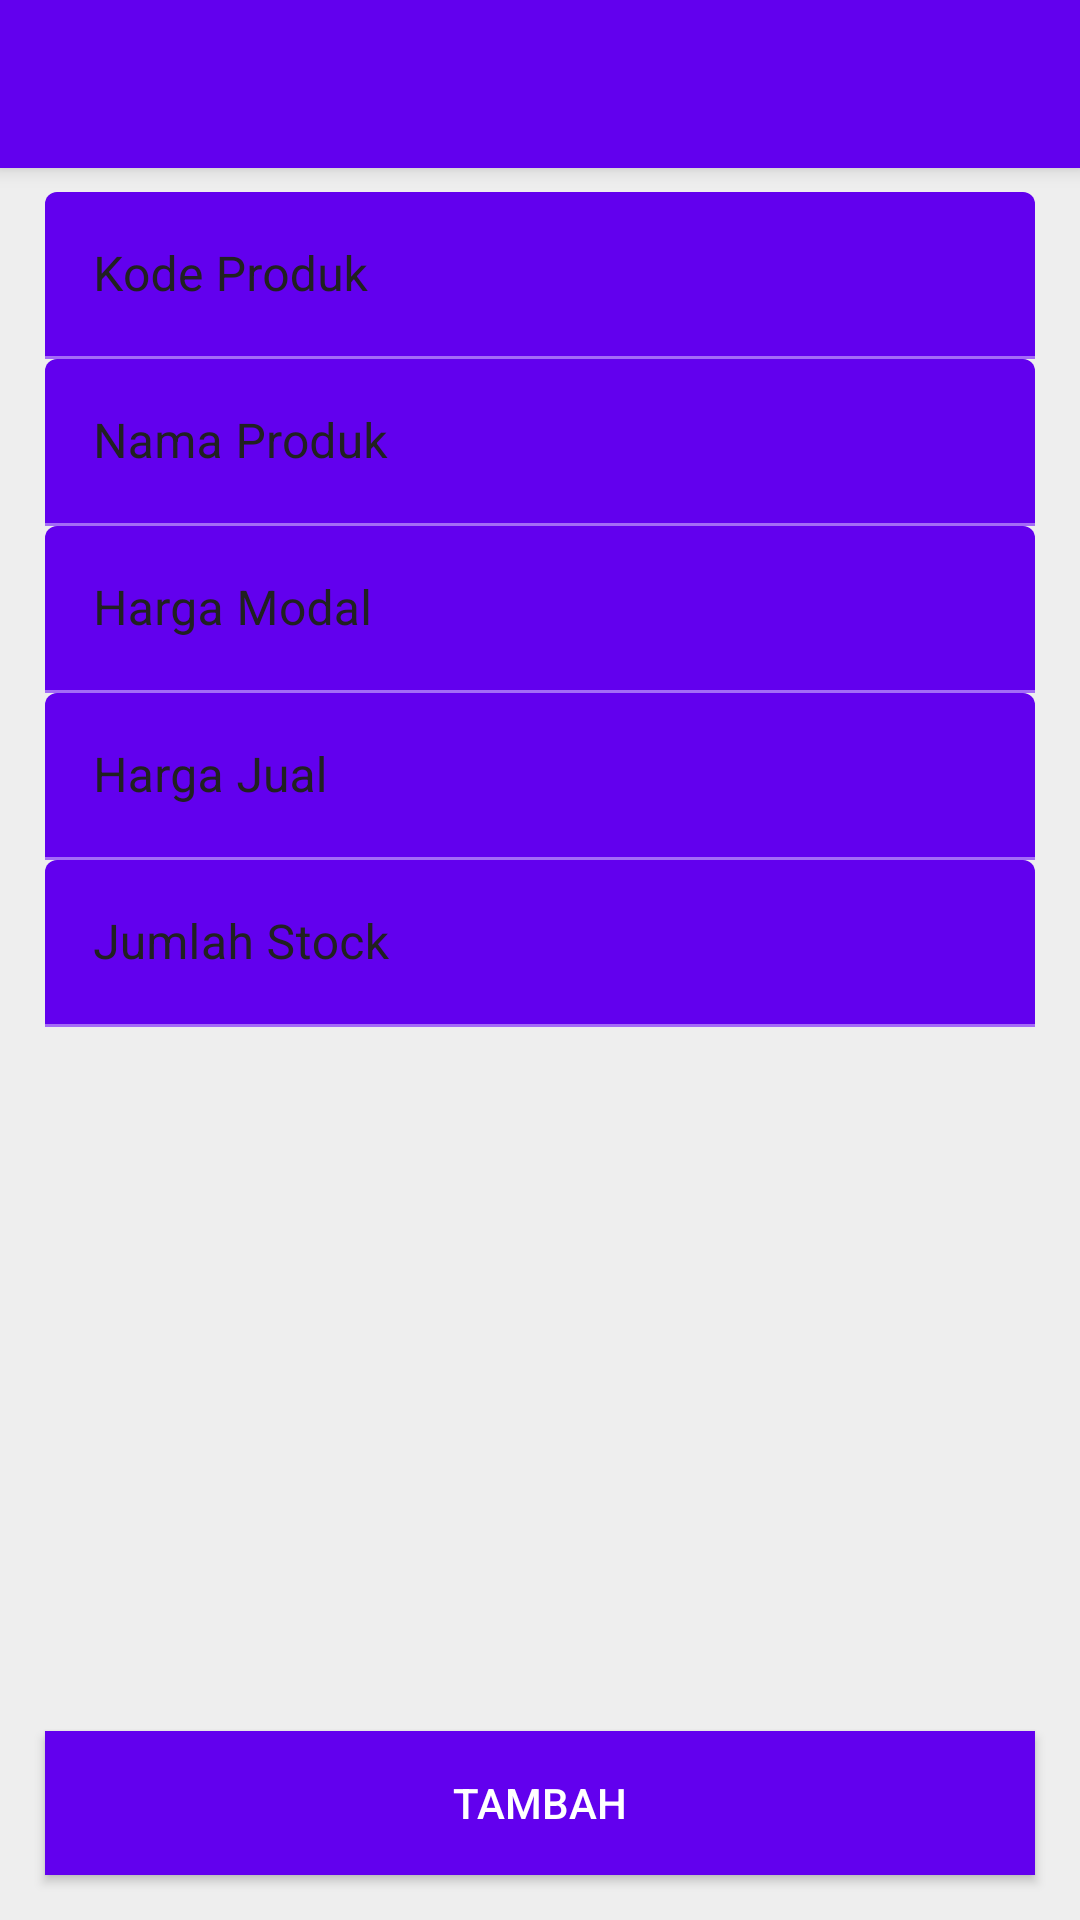

Produce the Android XML layout that renders to this screen, including the resource entries it uses.
<!-- AndroidManifest.xml: activity theme AppTheme.NoActionBar -->
<!-- res/layout/activity_add_product.xml -->
<?xml version="1.0" encoding="utf-8"?>
<android.support.design.widget.CoordinatorLayout
    xmlns:android="http://schemas.android.com/apk/res/android"
    xmlns:app="http://schemas.android.com/apk/res-auto"
    xmlns:tools="http://schemas.android.com/tools"
    android:layout_width="match_parent"
    android:layout_height="match_parent"
    android:background="@color/mainBackground"

    tools:context=".Activity.AddProduct.AddProductActivity">

    <android.support.design.widget.AppBarLayout
        android:layout_width="match_parent"
        android:layout_height="wrap_content">

        <android.support.v7.widget.Toolbar
            android:id="@+id/tbAddProduct"
            android:layout_width="match_parent"
            android:layout_height="wrap_content"
            android:background="@color/design_default_color_primary"
            app:popupTheme="@style/ThemeOverlay.AppCompat.Light"
            app:theme="@style/ThemeOverlay.AppCompat.Dark.ActionBar"></android.support.v7.widget.Toolbar>
    </android.support.design.widget.AppBarLayout>

    <LinearLayout
        android:layout_width="match_parent"
        android:layout_height="match_parent"
        android:orientation="vertical"
        android:layout_marginTop="@dimen/default_margin"
        android:layout_marginStart="@dimen/margin_15"
        android:layout_marginEnd="@dimen/margin_15"
        app:layout_behavior="@string/appbar_scrolling_view_behavior">

        <android.support.design.widget.TextInputLayout
            android:layout_width="match_parent"
            android:layout_height="wrap_content"
            android:textColorHint="@color/colorPrimaryText">

            <EditText
                android:layout_width="match_parent"
                android:layout_height="wrap_content"
                android:id="@+id/etProductCode"
                android:hint="@string/title_product_code"
                android:maxLines="1"
                android:inputType="textCapCharacters"
                android:textColor="@color/colorPrimaryText"
                android:backgroundTint="@color/design_default_color_primary"/>

        </android.support.design.widget.TextInputLayout>

        <android.support.design.widget.TextInputLayout
            android:layout_width="match_parent"
            android:layout_height="wrap_content"
            android:textColorHint="@color/colorPrimaryText">

            <EditText
                android:layout_width="match_parent"
                android:layout_height="wrap_content"
                android:id="@+id/etProductName"
                android:hint="@string/title_product_name"
                android:maxLines="1"
                android:inputType="textCapSentences"
                android:textColor="@color/colorPrimaryText"
                android:textColorHint="@color/colorPrimaryText"
                android:backgroundTint="@color/design_default_color_primary"/>

        </android.support.design.widget.TextInputLayout>

        <android.support.design.widget.TextInputLayout
            android:layout_width="match_parent"
            android:layout_height="wrap_content"
            android:textColorHint="@color/colorPrimaryText">

            <EditText
                android:maxLines="1"
                android:layout_width="match_parent"
                android:layout_height="wrap_content"
                android:id="@+id/etBuyPrice"
                android:hint="@string/title_capital_price"
                android:inputType="number"
                android:digits="0123456789"
                android:textColor="@color/colorPrimaryText"
                android:textColorHint="@color/colorPrimaryText"
                android:backgroundTint="@color/design_default_color_primary"/>

        </android.support.design.widget.TextInputLayout>

        <android.support.design.widget.TextInputLayout
            android:layout_width="match_parent"
            android:layout_height="wrap_content"
            android:textColorHint="@color/colorPrimaryText">

            <EditText
                android:maxLines="1"
                android:layout_width="match_parent"
                android:layout_height="wrap_content"
                android:id="@+id/etSellingPrice"
                android:hint="@string/title_sell_price"
                android:inputType="number"
                android:digits="0123456789"
                android:textColorHint="@color/colorPrimaryText"
                android:textColor="@color/colorPrimaryText"
                android:backgroundTint="@color/design_default_color_primary"/>

        </android.support.design.widget.TextInputLayout>

        <android.support.design.widget.TextInputLayout
            android:layout_width="match_parent"
            android:layout_height="wrap_content"
            android:textColorHint="@color/colorPrimaryText">

            <EditText
                android:maxLines="1"
                android:layout_width="match_parent"
                android:layout_height="wrap_content"
                android:id="@+id/etStock"
                android:hint="@string/title_product_stock"
                android:inputType="number"
                android:digits="0123456789"
                android:textColorHint="@color/colorPrimaryText"
                android:textColor="@color/colorPrimaryText"
                android:backgroundTint="@color/design_default_color_primary"/>

        </android.support.design.widget.TextInputLayout>

    </LinearLayout>

    <Button
        android:id="@+id/btnAddProduct"
        android:layout_width="match_parent"
        android:layout_height="wrap_content"
        android:layout_gravity="bottom"
        android:layout_margin="@dimen/margin_15"
        android:background="@color/design_default_color_primary"
        android:text="@string/btn_add"
        android:textColor="@color/colorTextWhite" />

</android.support.design.widget.CoordinatorLayout>
<!-- resources referenced by this layout -->
<resources>
  <color name="colorPrimaryText">#212121</color>
  <color name="colorTextWhite">#FFFFFF</color>
  <color name="mainBackground">#eeeeee</color>
  <dimen name="default_margin">8dp</dimen>
  <dimen name="margin_15">15dp</dimen>
  <string name="btn_add">Tambah</string>
  <string name="title_capital_price">Harga Modal</string>
  <string name="title_product_code">Kode Produk</string>
  <string name="title_product_name">Nama Produk</string>
  <string name="title_product_stock">Jumlah Stock</string>
  <string name="title_sell_price">Harga Jual</string>
  <style name="AppTheme.NoActionBar">
          <item name="windowActionBar">false</item>
          <item name="windowNoTitle">true</item>
          <item name="actionMenuTextColor">@color/colorPrimary</item>
      </style>
  <color name="colorPrimary">#3F51B5</color>
</resources>
